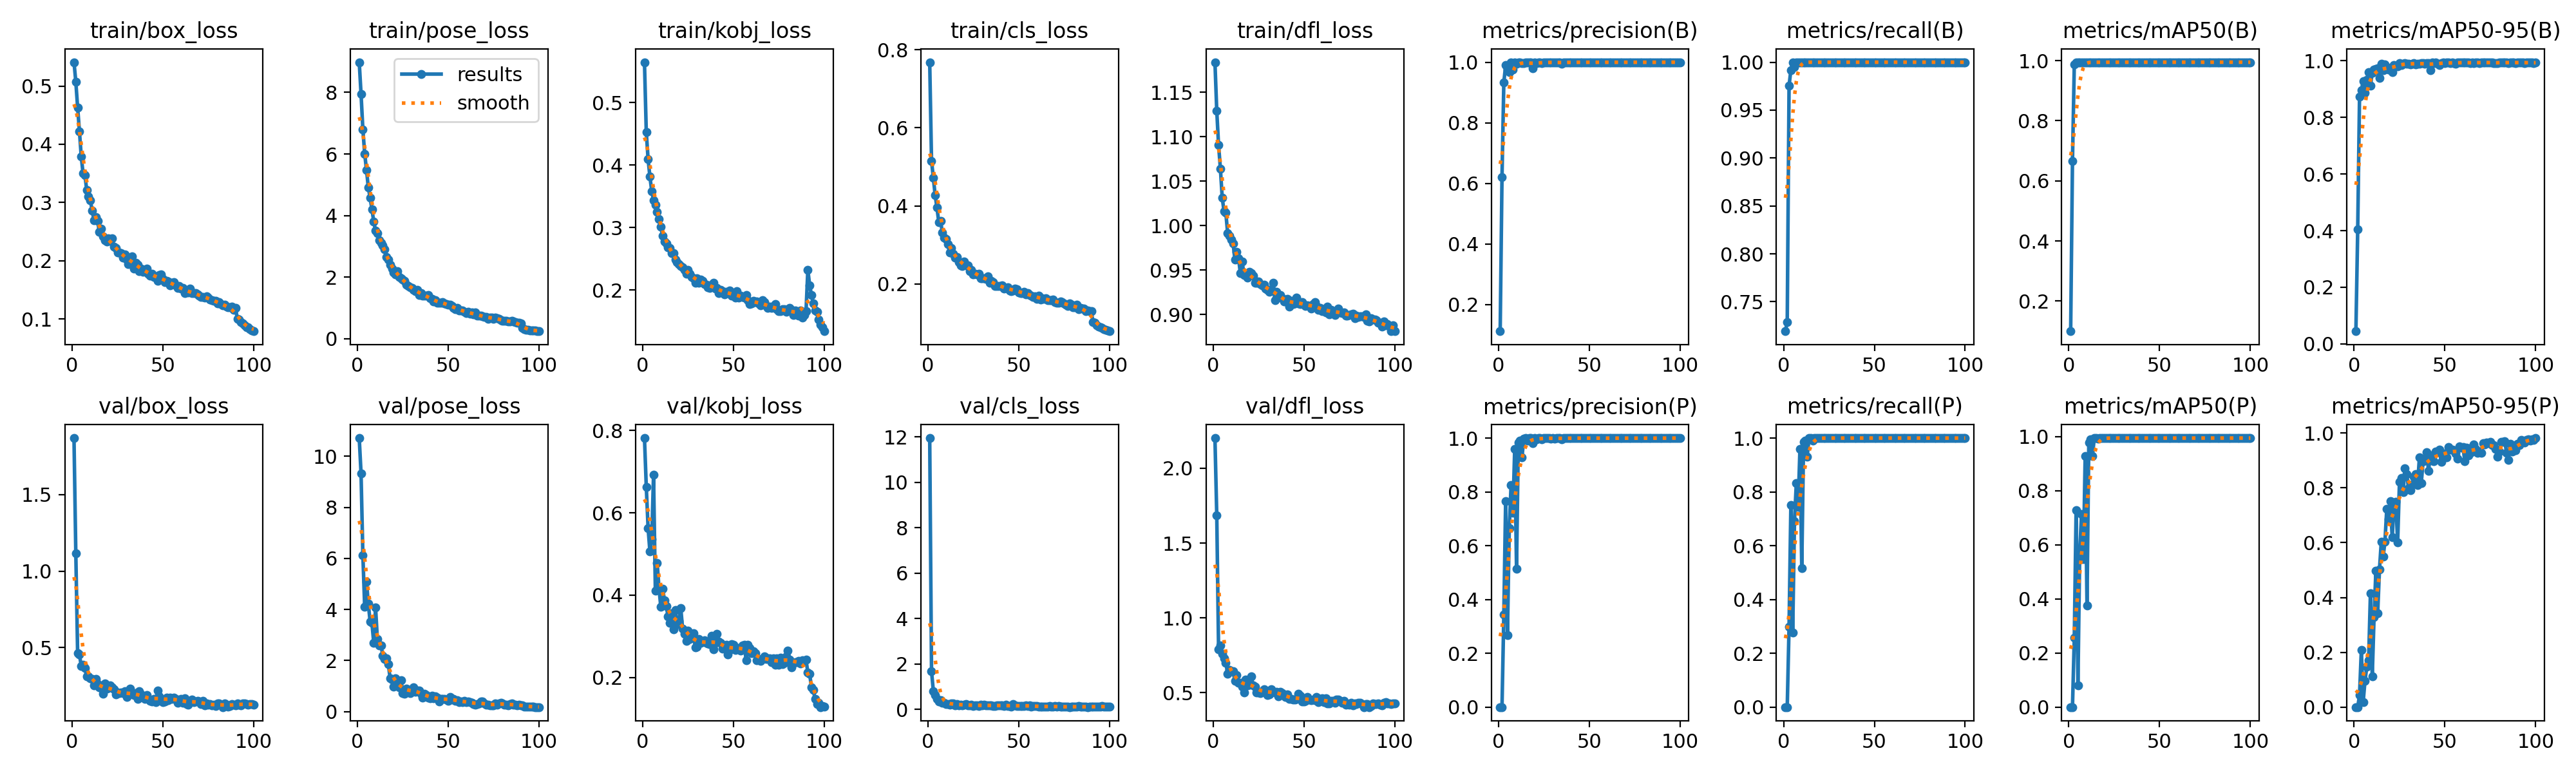

Source data for this figure (header and first rows):
epoch, time, train/box_loss, train/pose_loss, train/kobj_loss, train/cls_loss, train/dfl_loss, metrics/precision(B), metrics/recall(B), metrics/mAP50(B), metrics/mAP50-95(B), metrics/precision(P), metrics/recall(P), metrics/mAP50(P), metrics/mAP50-95(P), val/box_loss, val/pose_loss, val/kobj_loss, val/cls_loss, val/dfl_loss, lr/pg0, lr/pg1, lr/pg2
1, 22.81, 0.5409, 8.981, 0.5645, 0.7679, 1.184, 0.1118, 0.7192, 0.09953, 0.04471, 0, 0, 0, 0, 1.869, 10.71, 0.7817, 11.95, 2.202, 0.0006617, 0.0006617, 0.0006617
2, 41.1, 0.5075, 7.947, 0.4524, 0.5154, 1.129, 0.6203, 0.7291, 0.6651, 0.4044, 0, 0, 0, 0, 1.117, 9.33, 0.6634, 1.686, 1.687, 0.001315, 0.001315, 0.001315
3, 58.64, 0.4633, 6.805, 0.4095, 0.472, 1.091, 0.9323, 0.9754, 0.9872, 0.8728, 0.3438, 0.2994, 0.256, 0.04319, 0.464, 6.133, 0.5629, 0.8178, 0.7897, 0.001956, 0.001956, 0.001956
4, 76.04, 0.4226, 6.008, 0.3813, 0.4274, 1.064, 0.9902, 0.9918, 0.9945, 0.8955, 0.7645, 0.7517, 0.7286, 0.2092, 0.4541, 4.111, 0.5059, 0.6368, 0.8135, 0.001941, 0.001941, 0.001941
5, 93.44, 0.379, 5.485, 0.3583, 0.3953, 1.032, 0.9767, 1, 0.9931, 0.9279, 0.2666, 0.2759, 0.07957, 0.01853, 0.3798, 5.096, 0.5355, 0.4533, 0.7595, 0.001921, 0.001921, 0.001921
6, 110.7, 0.35, 4.915, 0.3438, 0.3585, 1.016, 0.9672, 0.9951, 0.9937, 0.8875, 0.6644, 0.6923, 0.576, 0.09549, 0.3892, 4.225, 0.6923, 0.3672, 0.7296, 0.001901, 0.001901, 0.001901
7, 127.8, 0.3474, 4.573, 0.3361, 0.361, 1.014, 0.9985, 1, 0.995, 0.9326, 0.8243, 0.832, 0.7137, 0.1466, 0.3656, 3.527, 0.4114, 0.4137, 0.6995, 0.001881, 0.001881, 0.001881
8, 144.9, 0.3218, 4.201, 0.3253, 0.3312, 0.9916, 0.9746, 1, 0.9948, 0.9605, 0.7233, 0.7438, 0.5468, 0.1701, 0.3102, 3.466, 0.4784, 0.2955, 0.6269, 0.001861, 0.001861, 0.001861
9, 162.4, 0.3103, 3.803, 0.3139, 0.3179, 0.9883, 0.9994, 1, 0.995, 0.9112, 0.96, 0.9606, 0.928, 0.4147, 0.3098, 2.687, 0.4167, 0.3074, 0.6517, 0.001842, 0.001842, 0.001842
10, 179.9, 0.3039, 3.502, 0.3011, 0.3156, 0.9842, 0.9949, 1, 0.995, 0.9572, 0.5151, 0.5172, 0.3768, 0.1111, 0.2999, 4.073, 0.3715, 0.2482, 0.6424, 0.001822, 0.001822, 0.001822
11, 197, 0.2864, 3.417, 0.2865, 0.3023, 0.9799, 0.9981, 1, 0.995, 0.9697, 0.9834, 0.9852, 0.9792, 0.3283, 0.2942, 2.829, 0.416, 0.2386, 0.6413, 0.001802, 0.001802, 0.001802
12, 214.2, 0.2698, 3.19, 0.2771, 0.2808, 0.9616, 0.9995, 1, 0.995, 0.9712, 0.9897, 0.9901, 0.9905, 0.4969, 0.2549, 2.597, 0.388, 0.2194, 0.5794, 0.001782, 0.001782, 0.001782
13, 231.7, 0.2754, 3.108, 0.2749, 0.2916, 0.9703, 0.9977, 1, 0.995, 0.9732, 0.9289, 0.931, 0.9284, 0.3434, 0.293, 2.589, 0.373, 0.2684, 0.6184, 0.001762, 0.001762, 0.001762
14, 248.9, 0.2684, 3.026, 0.2685, 0.2769, 0.9629, 0.9969, 1, 0.995, 0.9396, 0.9969, 1, 0.995, 0.5033, 0.2612, 2.191, 0.3482, 0.2705, 0.5669, 0.001743, 0.001743, 0.001743
15, 266, 0.2495, 2.895, 0.2675, 0.2671, 0.9465, 0.9997, 1, 0.995, 0.9882, 0.9997, 1, 0.995, 0.6041, 0.2399, 2.065, 0.3319, 0.1935, 0.5644, 0.001723, 0.001723, 0.001723
16, 283.4, 0.2555, 2.646, 0.259, 0.2685, 0.9598, 0.9997, 1, 0.995, 0.9664, 0.9899, 0.9901, 0.9926, 0.5488, 0.2366, 2.077, 0.356, 0.2495, 0.5384, 0.001703, 0.001703, 0.001703
17, 300.6, 0.2422, 2.571, 0.2589, 0.2563, 0.9442, 0.9995, 1, 0.995, 0.9863, 0.9995, 1, 0.995, 0.603, 0.1993, 1.868, 0.3165, 0.197, 0.5029, 0.001683, 0.001683, 0.001683
18, 317.7, 0.2358, 2.391, 0.2482, 0.2481, 0.9441, 0.9997, 1, 0.995, 0.9766, 0.9997, 1, 0.995, 0.723, 0.2671, 1.311, 0.3644, 0.2144, 0.5887, 0.001663, 0.001663, 0.001663
19, 335.2, 0.2332, 2.27, 0.2441, 0.2466, 0.9414, 0.9809, 1, 0.994, 0.9693, 0.9809, 1, 0.994, 0.6851, 0.2309, 1.262, 0.3285, 0.1928, 0.5466, 0.001644, 0.001644, 0.001644
20, 352.4, 0.2386, 2.157, 0.2412, 0.2582, 0.9477, 0.9997, 1, 0.995, 0.9751, 0.9997, 1, 0.995, 0.7509, 0.2359, 0.97, 0.3368, 0.1995, 0.5542, 0.001624, 0.001624, 0.001624
21, 369.8, 0.2343, 2.078, 0.2385, 0.2482, 0.9466, 0.9961, 1, 0.995, 0.9603, 0.9961, 1, 0.995, 0.619, 0.2533, 1.309, 0.3683, 0.2466, 0.6107, 0.001604, 0.001604, 0.001604
22, 386.9, 0.2388, 2.197, 0.2361, 0.2481, 0.9438, 0.9997, 1, 0.995, 0.985, 0.9997, 1, 0.995, 0.7395, 0.2417, 1.107, 0.3184, 0.1938, 0.5487, 0.001584, 0.001584, 0.001584
23, 404.1, 0.2239, 2.001, 0.2327, 0.2336, 0.9354, 0.9997, 1, 0.995, 0.981, 0.9997, 1, 0.995, 0.7484, 0.2261, 0.9395, 0.3054, 0.1774, 0.54, 0.001564, 0.001564, 0.001564
24, 421.6, 0.2215, 1.957, 0.2264, 0.2356, 0.9359, 0.9963, 1, 0.995, 0.9809, 0.9963, 1, 0.995, 0.6, 0.1936, 1.221, 0.2892, 0.2057, 0.4998, 0.001545, 0.001545, 0.001545
25, 438.8, 0.2143, 1.929, 0.2322, 0.2245, 0.937, 0.9996, 1, 0.995, 0.9918, 0.9996, 1, 0.995, 0.8209, 0.2047, 0.7331, 0.3133, 0.1686, 0.5014, 0.001525, 0.001525, 0.001525
26, 456.2, 0.2147, 1.883, 0.2259, 0.2259, 0.9342, 0.9997, 1, 0.995, 0.9856, 0.9997, 1, 0.995, 0.8354, 0.2039, 0.6949, 0.2936, 0.1764, 0.4988, 0.001505, 0.001505, 0.001505
27, 473.6, 0.2137, 1.748, 0.2213, 0.2246, 0.9326, 0.9997, 1, 0.995, 0.9887, 0.9997, 1, 0.995, 0.784, 0.2077, 0.8862, 0.3037, 0.1914, 0.5117, 0.001485, 0.001485, 0.001485
28, 490.8, 0.2052, 1.708, 0.219, 0.2257, 0.9333, 0.9997, 1, 0.995, 0.9907, 0.9997, 1, 0.995, 0.8725, 0.2006, 0.8148, 0.3066, 0.166, 0.5219, 0.001465, 0.001465, 0.001465
29, 508.5, 0.211, 1.669, 0.2113, 0.2145, 0.9288, 0.9987, 1, 0.995, 0.9884, 0.9987, 1, 0.995, 0.8506, 0.2137, 0.7295, 0.2724, 0.2054, 0.5153, 0.001446, 0.001446, 0.001446
30, 525.8, 0.2026, 1.644, 0.2184, 0.2143, 0.9278, 0.9997, 1, 0.995, 0.9899, 0.9997, 1, 0.995, 0.7982, 0.1751, 0.8147, 0.274, 0.1728, 0.4843, 0.001426, 0.001426, 0.001426
31, 543.4, 0.1939, 1.581, 0.2115, 0.2145, 0.9255, 0.9989, 1, 0.995, 0.9878, 0.9989, 1, 0.995, 0.7925, 0.1964, 0.9512, 0.2927, 0.1981, 0.4895, 0.001406, 0.001406, 0.001406
32, 560.7, 0.2055, 1.548, 0.2165, 0.2132, 0.928, 0.9996, 1, 0.995, 0.9882, 0.9996, 1, 0.995, 0.8115, 0.2339, 0.7768, 0.2837, 0.1766, 0.5231, 0.001386, 0.001386, 0.001386
33, 578, 0.2077, 1.579, 0.2151, 0.2205, 0.9358, 0.9997, 1, 0.995, 0.991, 0.9997, 1, 0.995, 0.841, 0.1983, 0.8339, 0.2871, 0.1807, 0.5062, 0.001366, 0.001366, 0.001366
34, 595.3, 0.187, 1.427, 0.2098, 0.2031, 0.9163, 0.9997, 1, 0.995, 0.9877, 0.9997, 1, 0.995, 0.8501, 0.1899, 0.8132, 0.2904, 0.1829, 0.5, 0.001347, 0.001347, 0.001347
35, 612.8, 0.1968, 1.473, 0.2087, 0.2082, 0.9257, 0.9946, 1, 0.995, 0.9904, 0.9946, 1, 0.995, 0.8111, 0.2024, 0.687, 0.2833, 0.1938, 0.5069, 0.001327, 0.001327, 0.001327
36, 630, 0.1935, 1.398, 0.2046, 0.2044, 0.9198, 0.9997, 1, 0.995, 0.99, 0.9997, 1, 0.995, 0.9123, 0.1659, 0.5359, 0.2822, 0.1623, 0.4772, 0.001307, 0.001307, 0.001307
37, 647.6, 0.1822, 1.399, 0.2029, 0.1952, 0.922, 0.9997, 1, 0.995, 0.9926, 0.9997, 1, 0.995, 0.8165, 0.2134, 0.7021, 0.2801, 0.1617, 0.5037, 0.001287, 0.001287, 0.001287
38, 664.8, 0.1864, 1.398, 0.2085, 0.195, 0.9182, 0.9997, 1, 0.995, 0.9905, 0.9997, 1, 0.995, 0.8962, 0.1954, 0.6402, 0.3015, 0.1772, 0.4966, 0.001267, 0.001267, 0.001267
39, 682.3, 0.1813, 1.407, 0.2112, 0.1954, 0.9146, 0.9996, 1, 0.995, 0.99, 0.9996, 1, 0.995, 0.9075, 0.1807, 0.5403, 0.2681, 0.1853, 0.481, 0.001248, 0.001248, 0.001248
40, 699.5, 0.1844, 1.307, 0.2024, 0.1955, 0.9148, 0.9995, 1, 0.995, 0.9913, 0.9995, 1, 0.995, 0.9297, 0.164, 0.5314, 0.2846, 0.1716, 0.4692, 0.001228, 0.001228, 0.001228
41, 717.1, 0.1869, 1.288, 0.203, 0.197, 0.9175, 0.9997, 1, 0.995, 0.9905, 0.9997, 1, 0.995, 0.8627, 0.1914, 0.6214, 0.3054, 0.1822, 0.4893, 0.001208, 0.001208, 0.001208
42, 734.3, 0.1774, 1.202, 0.1956, 0.1887, 0.9086, 0.9997, 1, 0.995, 0.9667, 0.9997, 1, 0.995, 0.9175, 0.1643, 0.509, 0.2871, 0.1625, 0.4562, 0.001188, 0.001188, 0.001188
43, 751.7, 0.1748, 1.241, 0.2001, 0.1893, 0.9151, 0.9995, 1, 0.995, 0.9934, 0.9995, 1, 0.995, 0.8999, 0.1535, 0.5868, 0.2841, 0.204, 0.4583, 0.001168, 0.001168, 0.001168
44, 768.9, 0.1777, 1.17, 0.1983, 0.191, 0.9116, 0.9997, 1, 0.995, 0.9919, 0.9997, 1, 0.995, 0.8967, 0.1489, 0.5333, 0.2701, 0.1471, 0.4526, 0.001149, 0.001149, 0.001149
45, 786.2, 0.1724, 1.171, 0.1933, 0.1827, 0.9123, 0.9997, 1, 0.995, 0.9949, 0.9997, 1, 0.995, 0.9333, 0.1649, 0.4008, 0.273, 0.1527, 0.4544, 0.001129, 0.001129, 0.001129
46, 803.8, 0.1716, 1.162, 0.1976, 0.1823, 0.9188, 0.9997, 1, 0.995, 0.9902, 0.9997, 1, 0.995, 0.9299, 0.1432, 0.5002, 0.2789, 0.1343, 0.4585, 0.001109, 0.001109, 0.001109
47, 821.2, 0.1655, 1.191, 0.1958, 0.1837, 0.9123, 0.9997, 1, 0.995, 0.9854, 0.9997, 1, 0.995, 0.9399, 0.221, 0.4914, 0.2558, 0.2283, 0.4938, 0.001089, 0.001089, 0.001089
48, 838.5, 0.1752, 1.138, 0.1987, 0.1882, 0.9114, 0.9997, 1, 0.995, 0.9905, 0.9997, 1, 0.995, 0.896, 0.1832, 0.5055, 0.2671, 0.1708, 0.4793, 0.001069, 0.001069, 0.001069
49, 855.8, 0.1765, 1.126, 0.1908, 0.1865, 0.9137, 0.9997, 1, 0.995, 0.9937, 0.9997, 1, 0.995, 0.9179, 0.1538, 0.4598, 0.2814, 0.1652, 0.4406, 0.00105, 0.00105, 0.00105
50, 873.1, 0.169, 1.097, 0.1922, 0.1783, 0.9111, 0.9997, 1, 0.995, 0.9919, 0.9997, 1, 0.995, 0.9266, 0.1442, 0.4159, 0.2784, 0.1589, 0.4422, 0.00103, 0.00103, 0.00103
51, 890.5, 0.1634, 1.104, 0.1881, 0.1767, 0.9097, 0.9997, 1, 0.995, 0.9937, 0.9997, 1, 0.995, 0.9104, 0.1456, 0.5684, 0.2667, 0.149, 0.4447, 0.00101, 0.00101, 0.00101
52, 907.7, 0.1655, 1.066, 0.1979, 0.1764, 0.9103, 0.9997, 1, 0.995, 0.9928, 0.9997, 1, 0.995, 0.9489, 0.1738, 0.4692, 0.2712, 0.1578, 0.4713, 0.0009902, 0.0009902, 0.0009902
53, 925.2, 0.1641, 1.006, 0.1878, 0.1799, 0.9092, 0.9997, 1, 0.995, 0.9908, 0.9997, 1, 0.995, 0.9392, 0.1573, 0.5026, 0.2718, 0.1658, 0.4543, 0.0009704, 0.0009704, 0.0009704
54, 942.5, 0.1577, 0.9541, 0.1908, 0.1731, 0.9069, 0.9997, 1, 0.995, 0.9937, 0.9997, 1, 0.995, 0.9405, 0.174, 0.4067, 0.2658, 0.1831, 0.4514, 0.0009506, 0.0009506, 0.0009506
55, 959.8, 0.1619, 0.9906, 0.1888, 0.1774, 0.9118, 0.9997, 1, 0.995, 0.9919, 0.9997, 1, 0.995, 0.9367, 0.1626, 0.4547, 0.2772, 0.1541, 0.4552, 0.0009308, 0.0009308, 0.0009308
56, 977.1, 0.1631, 0.921, 0.1884, 0.1723, 0.9137, 0.9997, 1, 0.995, 0.9898, 0.9997, 1, 0.995, 0.9256, 0.172, 0.3792, 0.2797, 0.191, 0.4488, 0.000911, 0.000911, 0.000911
57, 994.3, 0.158, 0.9208, 0.1923, 0.1701, 0.9093, 0.9997, 1, 0.995, 0.9934, 0.9997, 1, 0.995, 0.906, 0.1651, 0.3822, 0.2419, 0.1376, 0.4698, 0.0008912, 0.0008912, 0.0008912
58, 1012, 0.1531, 0.9244, 0.1837, 0.1673, 0.9051, 0.9997, 1, 0.995, 0.9932, 0.9997, 1, 0.995, 0.9506, 0.1411, 0.373, 0.2798, 0.1473, 0.4373, 0.0008714, 0.0008714, 0.0008714
59, 1029, 0.1563, 0.8729, 0.1774, 0.1679, 0.9074, 0.9997, 1, 0.995, 0.9948, 0.9997, 1, 0.995, 0.9465, 0.1571, 0.4163, 0.2708, 0.1501, 0.4589, 0.0008516, 0.0008516, 0.0008516
60, 1046, 0.1526, 0.8306, 0.1785, 0.1623, 0.9035, 0.9997, 1, 0.995, 0.9935, 0.9997, 1, 0.995, 0.9492, 0.1658, 0.3782, 0.2594, 0.1534, 0.4643, 0.0008318, 0.0008318, 0.0008318
... 40 more rows
